Dataset: imgs (GitHub, gjlahman/Convolutional_Neural_Net). Classes: hot dog, not hot dog.

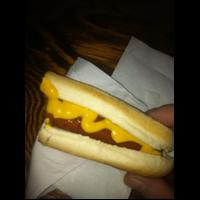
Label: hot dog

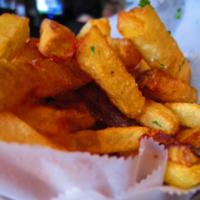
Label: not hot dog

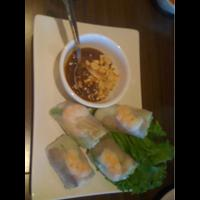
Label: not hot dog

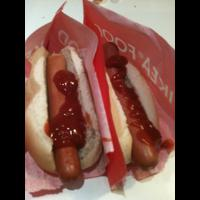
Label: hot dog

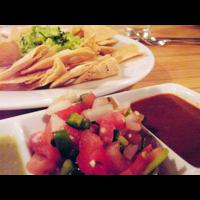
Label: not hot dog

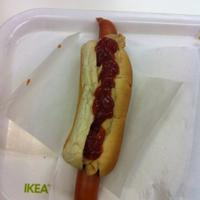
Label: hot dog
